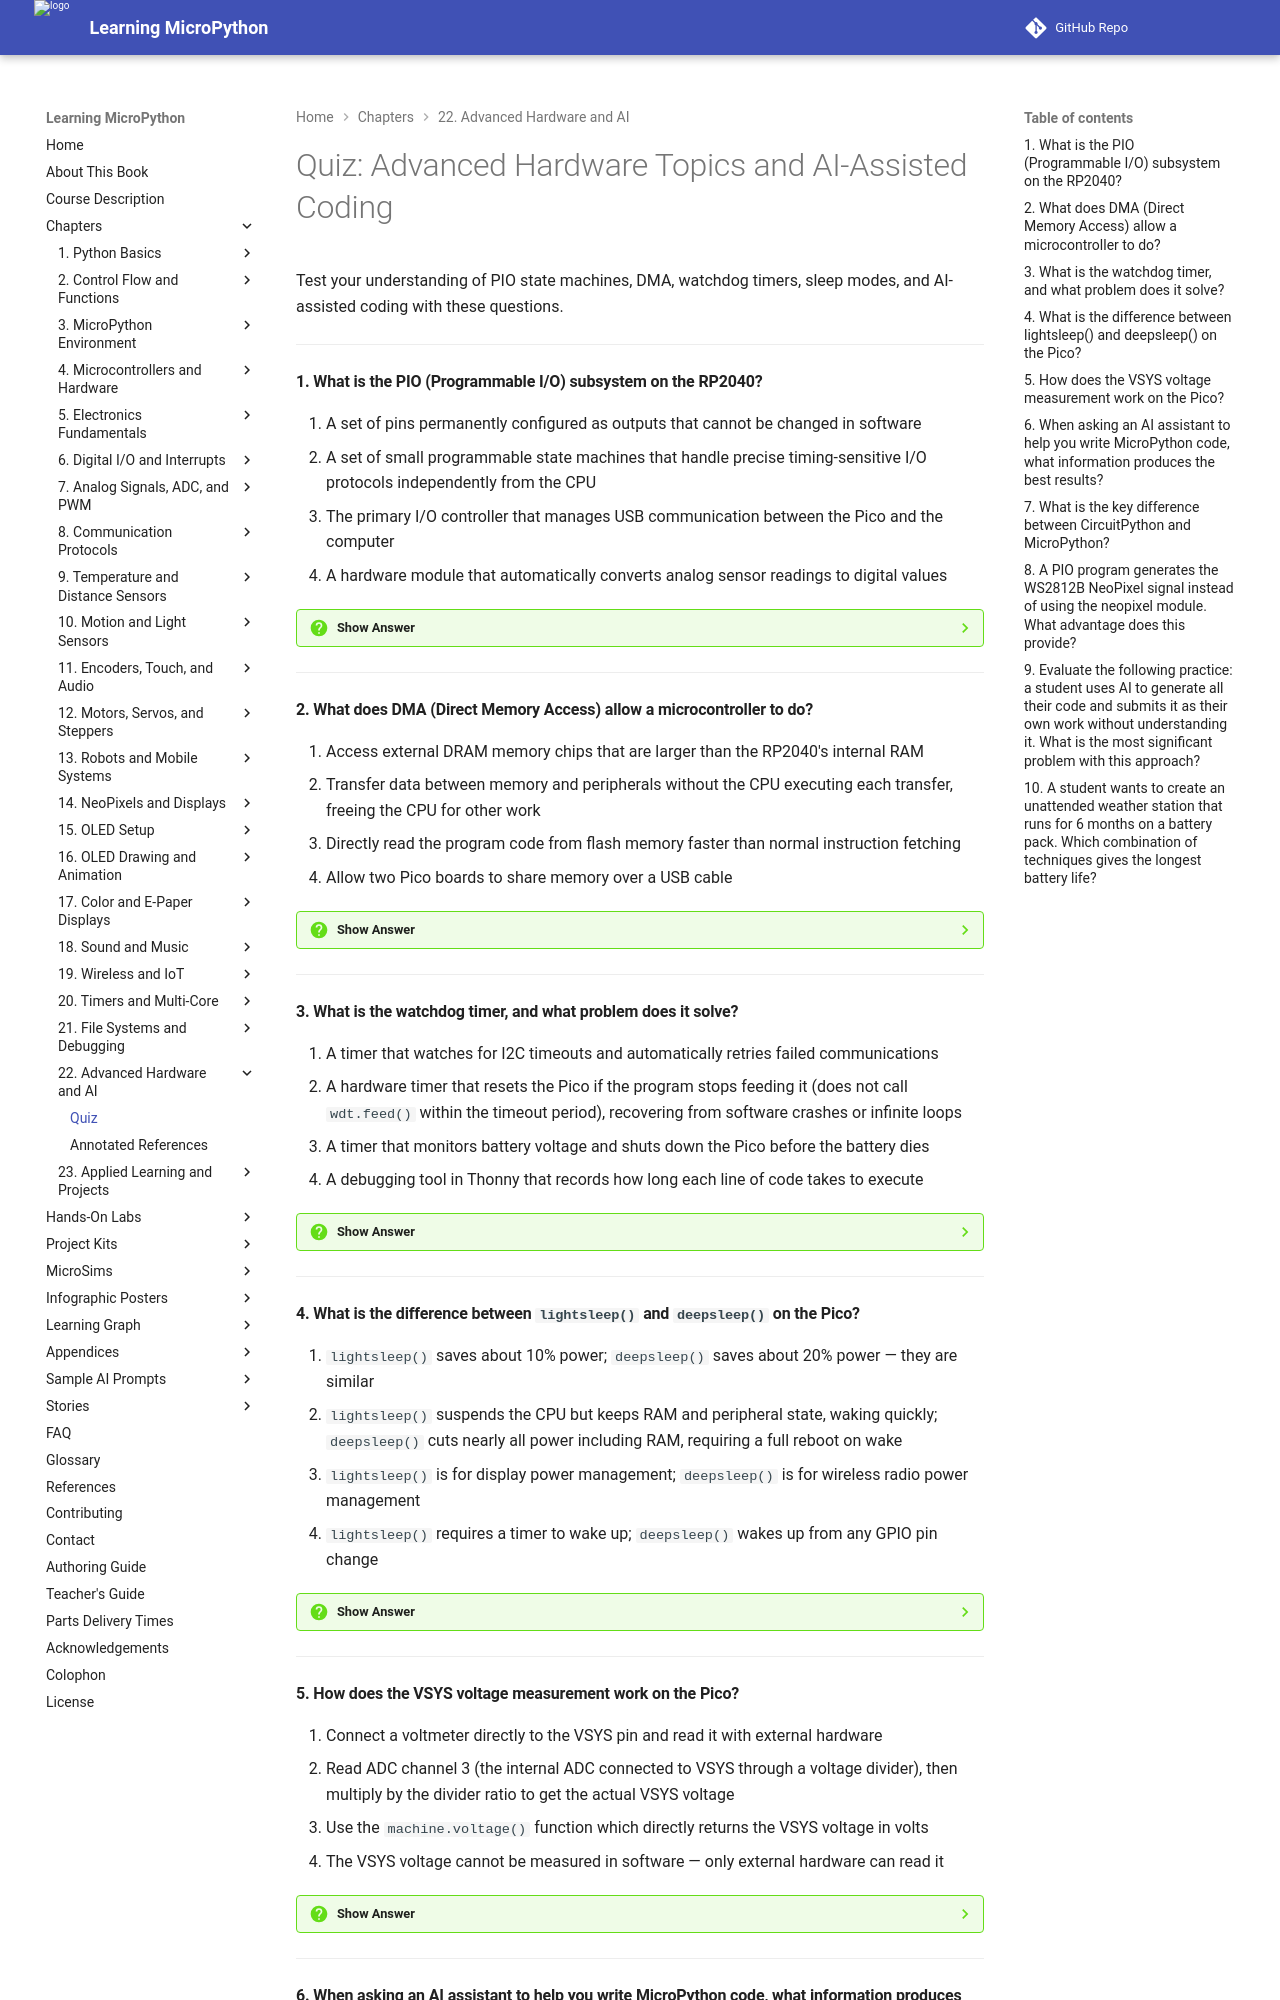

repository: dmccreary/learning-micropython · page: chapters/22-advanced-hardware-ai/quiz/index.html · generator: mkdocs

# Quiz: Advanced Hardware Topics and AI-Assisted Coding

Test your understanding of PIO state machines, DMA, watchdog timers, sleep modes, and AI-assisted coding with these questions.

---

#### 1. What is the PIO (Programmable I/O) subsystem on the RP2040?

<div class="upper-alpha" markdown>
1. A set of pins permanently configured as outputs that cannot be changed in software
2. A set of small programmable state machines that handle precise timing-sensitive I/O protocols independently from the CPU
3. The primary I/O controller that manages USB communication between the Pico and the computer
4. A hardware module that automatically converts analog sensor readings to digital values
</div>

??? question "Show Answer"
    The correct answer is **B**. The RP2040 includes 2 PIO blocks, each with 4 state machines — 8 total. Each state machine runs its own tiny assembly program to generate or receive signals with cycle-accurate timing, completely independent of the CPU. This lets the Pico implement custom protocols like WS2812B NeoPixel control or quadrature decoding without any CPU involvement, freeing the CPU for other tasks.

    **Concept Tested:** PIO (Programmable I/O) / PIO State Machine

---

#### 2. What does DMA (Direct Memory Access) allow a microcontroller to do?

<div class="upper-alpha" markdown>
1. Access external DRAM memory chips that are larger than the RP2040's internal RAM
2. Transfer data between memory and peripherals without the CPU executing each transfer, freeing the CPU for other work
3. Directly read the program code from flash memory faster than normal instruction fetching
4. Allow two Pico boards to share memory over a USB cable
</div>

??? question "Show Answer"
    The correct answer is **B**. DMA (Direct Memory Access) is a hardware feature that moves blocks of data — for example, from an ADC buffer to RAM, or from RAM to the I2S peripheral — without the CPU reading and writing each byte individually. A DMA transfer that moves 1,024 audio samples runs entirely in hardware, allowing the CPU to execute your Python code in parallel instead of being tied up in data-copy loops.

    **Concept Tested:** DMA (Direct Memory Access)

---

#### 3. What is the watchdog timer, and what problem does it solve?

<div class="upper-alpha" markdown>
1. A timer that watches for I2C timeouts and automatically retries failed communications
2. A hardware timer that resets the Pico if the program stops feeding it (does not call `wdt.feed()` within the timeout period), recovering from software crashes or infinite loops
3. A timer that monitors battery voltage and shuts down the Pico before the battery dies
4. A debugging tool in Thonny that records how long each line of code takes to execute
</div>

??? question "Show Answer"
    The correct answer is **B**. The watchdog timer counts down from a set value (e.g., 5,000 ms). Your program must call `wdt.feed()` before the timer reaches zero. If a bug causes the program to hang in an infinite loop or crash silently, `wdt.feed()` never gets called, the timer expires, and the RP2040 automatically resets. This is critical for unattended devices like weather stations that must recover from software faults without human intervention.

    **Concept Tested:** Watchdog Timer / machine.WDT

---

#### 4. What is the difference between `lightsleep()` and `deepsleep()` on the Pico?

<div class="upper-alpha" markdown>
1. `lightsleep()` saves about 10% power; `deepsleep()` saves about 20% power — they are similar
2. `lightsleep()` suspends the CPU but keeps RAM and peripheral state, waking quickly; `deepsleep()` cuts nearly all power including RAM, requiring a full reboot on wake
3. `lightsleep()` is for display power management; `deepsleep()` is for wireless radio power management
4. `lightsleep()` requires a timer to wake up; `deepsleep()` wakes up from any GPIO pin change
</div>

??? question "Show Answer"
    The correct answer is **B**. `lightsleep()` pauses the CPU and many clocks while keeping RAM contents intact, so the program resumes from exactly where it left off when a wake trigger fires (pin change, timer, etc.). `deepsleep()` cuts power to nearly everything including RAM, so on wake the Pico performs a full cold reboot — your program starts from `main.py`. Deepsleep saves much more power (microamps vs. milliamps) at the cost of losing program state.

    **Concept Tested:** lightsleep() / deepsleep() / Power Management

---

#### 5. How does the VSYS voltage measurement work on the Pico?

<div class="upper-alpha" markdown>
1. Connect a voltmeter directly to the VSYS pin and read it with external hardware
2. Read ADC channel 3 (the internal ADC connected to VSYS through a voltage divider), then multiply by the divider ratio to get the actual VSYS voltage
3. Use the `machine.voltage()` function which directly returns the VSYS voltage in volts
4. The VSYS voltage cannot be measured in software — only external hardware can read it
</div>

??? question "Show Answer"
    The correct answer is **B**. The RP2040's ADC operates from 0–3.3 V but VSYS can be 1.8–5.5 V (higher than the ADC can read directly). The Pico board includes an internal 3:1 voltage divider connecting VSYS to ADC channel 3. To get the actual VSYS voltage: read ADC3, convert the 16-bit value to voltage (0–3.3 V), then multiply by 3. This tells you the battery or USB supply voltage.

    **Concept Tested:** VSYS Voltage Measurement / ADC Channel 3

---
